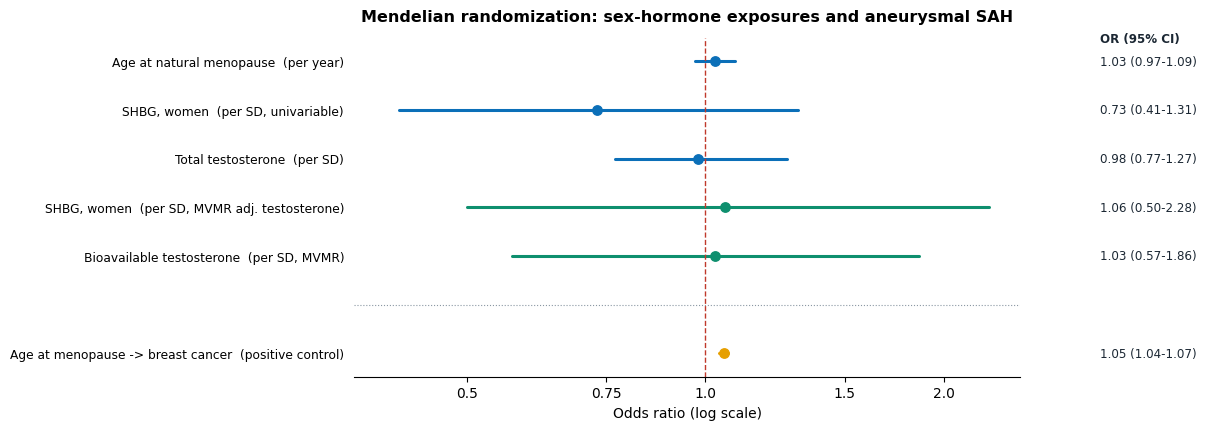

Source code (Python): (Note: this script raises an exception after producing the figure.)
"""Genetic-arm forest plot: sex-hormone / reproductive exposures on aSAH, plus the
positive control. Values are the final MR results (see estrogen-aneurysm-mr)."""
import matplotlib
matplotlib.use("Agg")
import matplotlib.pyplot as plt
from matplotlib.patches import FancyArrowPatch  # noqa: F401

plt.rcParams.update({"font.family": ["Avenir Next", "Arial"], "font.size": 10})
BLUE = "#0B6FB8"; GREEN = "#0E8F6E"; ORANGE = "#E69F00"; GREY = "#8a97a3"; INK = "#1b2733"

# (label, OR, lo, hi, colour)  top-to-bottom
rows = [
    ("Age at natural menopause  (per year)",        1.03, 0.97, 1.09, BLUE),
    ("SHBG, women  (per SD, univariable)",           0.73, 0.41, 1.31, BLUE),
    ("Total testosterone  (per SD)",                 0.98, 0.77, 1.27, BLUE),
    ("SHBG, women  (per SD, MVMR adj. testosterone)", 1.06, 0.50, 2.28, GREEN),
    ("Bioavailable testosterone  (per SD, MVMR)",    1.03, 0.57, 1.86, GREEN),
    ("__sep__", 0, 0, 0, GREY),
    ("Age at menopause -> breast cancer  (positive control)", 1.055, 1.041, 1.069, ORANGE),
]

fig, ax = plt.subplots(figsize=(8.6, 4.4))
ylabels, yticks = [], []
y = len(rows)
for label, orr, lo, hi, c in rows:
    if label == "__sep__":
        ax.axhline(y, color=GREY, lw=0.8, ls=":")
        y -= 1
        continue
    ax.plot([lo, hi], [y, y], color=c, lw=2.2, solid_capstyle="round", zorder=2)
    ax.scatter([orr], [y], color=c, s=46, zorder=3)
    ax.text(3.15, y, f"{orr:.2f} ({lo:.2f}-{hi:.2f})", va="center", ha="left", fontsize=8.6, color=INK)
    ylabels.append(label)
    yticks.append(y)
    y -= 1

ax.axvline(1.0, color="#c0392b", ls="--", lw=1)
ax.set_xscale("log")
ax.minorticks_off()
ax.set_xticks([0.5, 0.75, 1.0, 1.5, 2.0])
ax.set_xticklabels(["0.5", "0.75", "1.0", "1.5", "2.0"])
ax.set_xlim(0.36, 2.5)
ax.set_yticks(yticks)
ax.set_yticklabels(ylabels, fontsize=8.8)
ax.set_xlabel("Odds ratio (log scale)")
ax.set_title("Mendelian randomization: sex-hormone exposures and aneurysmal SAH", fontsize=11.5,
             fontweight="bold", pad=12)
ax.text(3.15, len(rows) + 0.4, "OR (95% CI)", ha="left", fontsize=8.6, fontweight="bold", color=INK)
for s in ("top", "right", "left"):
    ax.spines[s].set_visible(False)
ax.tick_params(left=False)
ax.margins(y=0.08)
fig.savefig("/Volumes/Niels 2/MIMIC/estrogen-asah-two-designs/paper/figures/mr_forest.png",
            dpi=180, bbox_inches="tight", facecolor="white")
print("saved")
